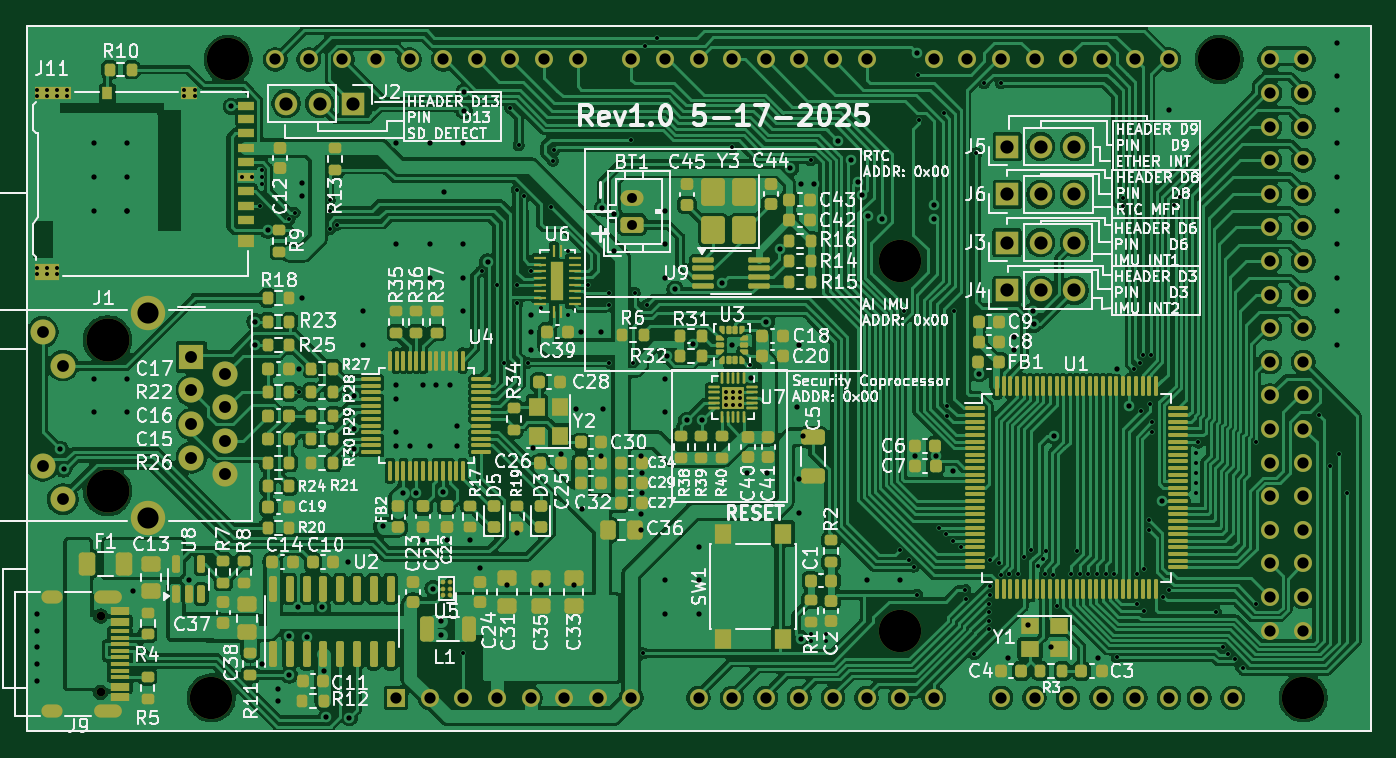
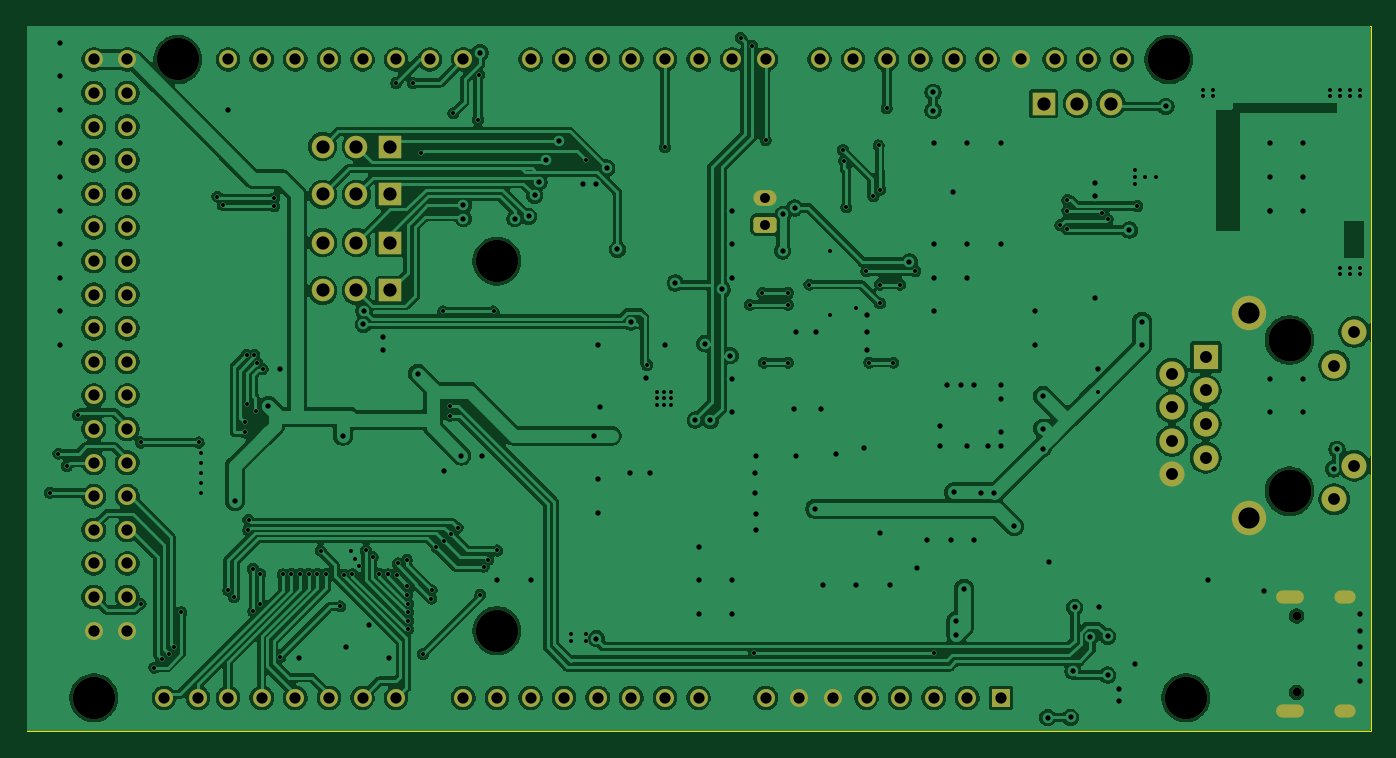
Circuit board: 11 layer files. Board 101.6 x 53.3 mm.
- bottom_copper: ArduinoMega_Ethernet-B_Cu.gbr (333280 bytes)
- bottom_mask: ArduinoMega_Ethernet-B_Mask.gbr (5296 bytes)
- paste: ArduinoMega_Ethernet-B_Paste.gbr (478 bytes)
- bottom_silk: ArduinoMega_Ethernet-B_Silkscreen.gbr (479 bytes)
- outline: ArduinoMega_Ethernet-Edge_Cuts.gbr (723 bytes)
- top_copper: ArduinoMega_Ethernet-F_Cu.gbr (477987 bytes)
- top_mask: ArduinoMega_Ethernet-F_Mask.gbr (27066 bytes)
- paste: ArduinoMega_Ethernet-F_Paste.gbr (23046 bytes)
- top_silk: ArduinoMega_Ethernet-F_Silkscreen.gbr (285238 bytes)
- drill: ArduinoMega_Ethernet-NPTH.drl (653 bytes)
- drill: ArduinoMega_Ethernet-PTH.drl (8986 bytes)

=== bottom_copper: ArduinoMega_Ethernet-B_Cu.gbr (333280 bytes, source omitted) ===
=== bottom_mask: ArduinoMega_Ethernet-B_Mask.gbr ===
%TF.GenerationSoftware,KiCad,Pcbnew,9.0.2*%
%TF.CreationDate,2025-05-18T23:21:52-04:00*%
%TF.ProjectId,ArduinoMega_Ethernet,41726475-696e-46f4-9d65-67615f457468,rev?*%
%TF.SameCoordinates,Original*%
%TF.FileFunction,Soldermask,Bot*%
%TF.FilePolarity,Negative*%
%FSLAX46Y46*%
G04 Gerber Fmt 4.6, Leading zero omitted, Abs format (unit mm)*
G04 Created by KiCad (PCBNEW 9.0.2) date 2025-05-18 23:21:52*
%MOMM*%
%LPD*%
G01*
G04 APERTURE LIST*
G04 Aperture macros list*
%AMRoundRect*
0 Rectangle with rounded corners*
0 $1 Rounding radius*
0 $2 $3 $4 $5 $6 $7 $8 $9 X,Y pos of 4 corners*
0 Add a 4 corners polygon primitive as box body*
4,1,4,$2,$3,$4,$5,$6,$7,$8,$9,$2,$3,0*
0 Add four circle primitives for the rounded corners*
1,1,$1+$1,$2,$3*
1,1,$1+$1,$4,$5*
1,1,$1+$1,$6,$7*
1,1,$1+$1,$8,$9*
0 Add four rect primitives between the rounded corners*
20,1,$1+$1,$2,$3,$4,$5,0*
20,1,$1+$1,$4,$5,$6,$7,0*
20,1,$1+$1,$6,$7,$8,$9,0*
20,1,$1+$1,$8,$9,$2,$3,0*%
G04 Aperture macros list end*
%ADD10R,1.700000X1.700000*%
%ADD11C,1.700000*%
%ADD12RoundRect,0.250000X0.625000X-0.350000X0.625000X0.350000X-0.625000X0.350000X-0.625000X-0.350000X0*%
%ADD13O,1.750000X1.200000*%
%ADD14C,3.250000*%
%ADD15C,2.600000*%
%ADD16C,1.890000*%
%ADD17R,1.900000X1.900000*%
%ADD18C,1.900000*%
%ADD19C,3.200000*%
%ADD20C,1.358000*%
%ADD21R,1.358000X1.358000*%
%ADD22C,0.650000*%
%ADD23O,2.100000X1.000000*%
%ADD24O,1.600000X1.000000*%
G04 APERTURE END LIST*
D10*
%TO.C,J6*%
X117310000Y-141000000D03*
D11*
X119850000Y-141000000D03*
X122390000Y-141000000D03*
%TD*%
D10*
%TO.C,J5*%
X117310000Y-137400000D03*
D11*
X119850000Y-137400000D03*
X122390000Y-137400000D03*
%TD*%
D10*
%TO.C,J4*%
X117300000Y-148275000D03*
D11*
X119840000Y-148275000D03*
X122380000Y-148275000D03*
%TD*%
D10*
%TO.C,J3*%
X117300000Y-144650000D03*
D11*
X119840000Y-144650000D03*
X122380000Y-144650000D03*
%TD*%
D10*
%TO.C,J2*%
X67880000Y-134150000D03*
D11*
X65340000Y-134150000D03*
X62800000Y-134150000D03*
%TD*%
D12*
%TO.C,BT1*%
X88950000Y-143300000D03*
D13*
X88950000Y-141300000D03*
%TD*%
D14*
%TO.C,J1*%
X49306000Y-152019000D03*
X49306000Y-163449000D03*
D15*
X52356000Y-149959000D03*
X52356000Y-165509000D03*
D16*
X45926000Y-164059000D03*
X44406000Y-161519000D03*
X45926000Y-153949000D03*
X44406000Y-151409000D03*
D17*
X55646000Y-153289000D03*
D18*
X58186000Y-154559000D03*
X55646000Y-155829000D03*
X58186000Y-157099000D03*
X55646000Y-158369000D03*
X58186000Y-159639000D03*
X55646000Y-160909000D03*
X58186000Y-162179000D03*
%TD*%
D19*
%TO.C,A1*%
X57150000Y-179070000D03*
X139700000Y-179070000D03*
X109220000Y-173990000D03*
X109220000Y-146050000D03*
X58420000Y-130810000D03*
X133350000Y-130810000D03*
D20*
X106680000Y-130810000D03*
X104140000Y-130810000D03*
X101600000Y-130810000D03*
X99060000Y-130810000D03*
X78740000Y-179070000D03*
X96520000Y-130810000D03*
X93980000Y-130810000D03*
X81280000Y-179070000D03*
X137160000Y-130810000D03*
X139700000Y-130810000D03*
X91440000Y-130810000D03*
X88900000Y-130810000D03*
X84836000Y-130810000D03*
X82296000Y-130810000D03*
X79756000Y-130810000D03*
X77216000Y-130810000D03*
X74676000Y-130810000D03*
X72136000Y-130810000D03*
X111760000Y-130810000D03*
X114300000Y-130810000D03*
X116840000Y-130810000D03*
X119380000Y-130810000D03*
X121920000Y-130810000D03*
X124460000Y-130810000D03*
X127000000Y-130810000D03*
X129540000Y-130810000D03*
X137160000Y-133350000D03*
X139700000Y-133350000D03*
X137160000Y-135890000D03*
X139700000Y-135890000D03*
X137160000Y-138430000D03*
X139700000Y-138430000D03*
X137160000Y-140970000D03*
X139700000Y-140970000D03*
X137160000Y-143510000D03*
X139700000Y-143510000D03*
X137160000Y-146050000D03*
X139700000Y-146050000D03*
X137160000Y-148590000D03*
X139700000Y-148590000D03*
X137160000Y-151130000D03*
X139700000Y-151130000D03*
X137160000Y-153670000D03*
X139700000Y-153670000D03*
X137160000Y-156210000D03*
X139700000Y-156210000D03*
X137160000Y-158750000D03*
X139700000Y-158750000D03*
X137160000Y-161290000D03*
X139700000Y-161290000D03*
X137160000Y-163830000D03*
X139700000Y-163830000D03*
X137160000Y-166370000D03*
X139700000Y-166370000D03*
X137160000Y-168910000D03*
X139700000Y-168910000D03*
X137160000Y-171450000D03*
X139700000Y-171450000D03*
X93980000Y-179070000D03*
X96520000Y-179070000D03*
X99060000Y-179070000D03*
X101600000Y-179070000D03*
X104140000Y-179070000D03*
X106680000Y-179070000D03*
X109220000Y-179070000D03*
X111760000Y-179070000D03*
X116840000Y-179070000D03*
X119380000Y-179070000D03*
X121920000Y-179070000D03*
X124460000Y-179070000D03*
X127000000Y-179070000D03*
X129540000Y-179070000D03*
X131826000Y-179070000D03*
X134366000Y-179070000D03*
X67056000Y-130810000D03*
X83820000Y-179070000D03*
X86360000Y-179070000D03*
X69596000Y-130810000D03*
X137160000Y-173990000D03*
X139700000Y-173990000D03*
X73660000Y-179070000D03*
D21*
X71120000Y-179070000D03*
D20*
X76200000Y-179070000D03*
X61976000Y-130810000D03*
X64516000Y-130810000D03*
X88900000Y-179070000D03*
%TD*%
D22*
%TO.C,J9*%
X48776000Y-172878000D03*
X48776000Y-178658000D03*
D23*
X49306000Y-171448000D03*
D24*
X45126000Y-171448000D03*
D23*
X49306000Y-180088000D03*
D24*
X45126000Y-180088000D03*
%TD*%
M02*

=== paste: ArduinoMega_Ethernet-B_Paste.gbr ===
%TF.GenerationSoftware,KiCad,Pcbnew,9.0.2*%
%TF.CreationDate,2025-05-18T23:21:52-04:00*%
%TF.ProjectId,ArduinoMega_Ethernet,41726475-696e-46f4-9d65-67615f457468,rev?*%
%TF.SameCoordinates,Original*%
%TF.FileFunction,Paste,Bot*%
%TF.FilePolarity,Positive*%
%FSLAX46Y46*%
G04 Gerber Fmt 4.6, Leading zero omitted, Abs format (unit mm)*
G04 Created by KiCad (PCBNEW 9.0.2) date 2025-05-18 23:21:52*
%MOMM*%
%LPD*%
G01*
G04 APERTURE LIST*
G04 APERTURE END LIST*
M02*

=== bottom_silk: ArduinoMega_Ethernet-B_Silkscreen.gbr ===
%TF.GenerationSoftware,KiCad,Pcbnew,9.0.2*%
%TF.CreationDate,2025-05-18T23:21:52-04:00*%
%TF.ProjectId,ArduinoMega_Ethernet,41726475-696e-46f4-9d65-67615f457468,rev?*%
%TF.SameCoordinates,Original*%
%TF.FileFunction,Legend,Bot*%
%TF.FilePolarity,Positive*%
%FSLAX46Y46*%
G04 Gerber Fmt 4.6, Leading zero omitted, Abs format (unit mm)*
G04 Created by KiCad (PCBNEW 9.0.2) date 2025-05-18 23:21:52*
%MOMM*%
%LPD*%
G01*
G04 APERTURE LIST*
G04 APERTURE END LIST*
M02*

=== outline: ArduinoMega_Ethernet-Edge_Cuts.gbr ===
%TF.GenerationSoftware,KiCad,Pcbnew,9.0.2*%
%TF.CreationDate,2025-05-18T23:21:52-04:00*%
%TF.ProjectId,ArduinoMega_Ethernet,41726475-696e-46f4-9d65-67615f457468,rev?*%
%TF.SameCoordinates,Original*%
%TF.FileFunction,Profile,NP*%
%FSLAX46Y46*%
G04 Gerber Fmt 4.6, Leading zero omitted, Abs format (unit mm)*
G04 Created by KiCad (PCBNEW 9.0.2) date 2025-05-18 23:21:52*
%MOMM*%
%LPD*%
G01*
G04 APERTURE LIST*
%TA.AperFunction,Profile*%
%ADD10C,0.100000*%
%TD*%
G04 APERTURE END LIST*
D10*
X43180000Y-128270000D02*
X144780000Y-128270000D01*
X43180000Y-181610000D02*
X43180000Y-128270000D01*
X144780000Y-181610000D02*
X43180000Y-181610000D01*
X144780000Y-128270000D02*
X144780000Y-181610000D01*
M02*

=== top_copper: ArduinoMega_Ethernet-F_Cu.gbr (477987 bytes, source omitted) ===
=== top_mask: ArduinoMega_Ethernet-F_Mask.gbr (27066 bytes, source omitted) ===
=== paste: ArduinoMega_Ethernet-F_Paste.gbr (23046 bytes, source omitted) ===
=== top_silk: ArduinoMega_Ethernet-F_Silkscreen.gbr (285238 bytes, source omitted) ===
=== drill: ArduinoMega_Ethernet-NPTH.drl ===
M48
; DRILL file {KiCad 9.0.2} date 2025-05-18T23:21:54-0400
; FORMAT={-:-/ absolute / metric / decimal}
; #@! TF.CreationDate,2025-05-18T23:21:54-04:00
; #@! TF.GenerationSoftware,Kicad,Pcbnew,9.0.2
; #@! TF.FileFunction,NonPlated,1,2,NPTH
FMAT,2
METRIC
; #@! TA.AperFunction,NonPlated,NPTH,ComponentDrill
T1C0.650
; #@! TA.AperFunction,NonPlated,NPTH,ComponentDrill
T2C3.200
; #@! TA.AperFunction,NonPlated,NPTH,ComponentDrill
T3C3.250
%
G90
G05
T1
X48.776Y-172.878
X48.776Y-178.658
T2
X57.15Y-179.07
X58.42Y-130.81
X109.22Y-146.05
X109.22Y-173.99
X133.35Y-130.81
X139.7Y-179.07
T3
X49.306Y-152.019
X49.306Y-163.449
M30

=== drill: ArduinoMega_Ethernet-PTH.drl (8986 bytes, source omitted) ===
